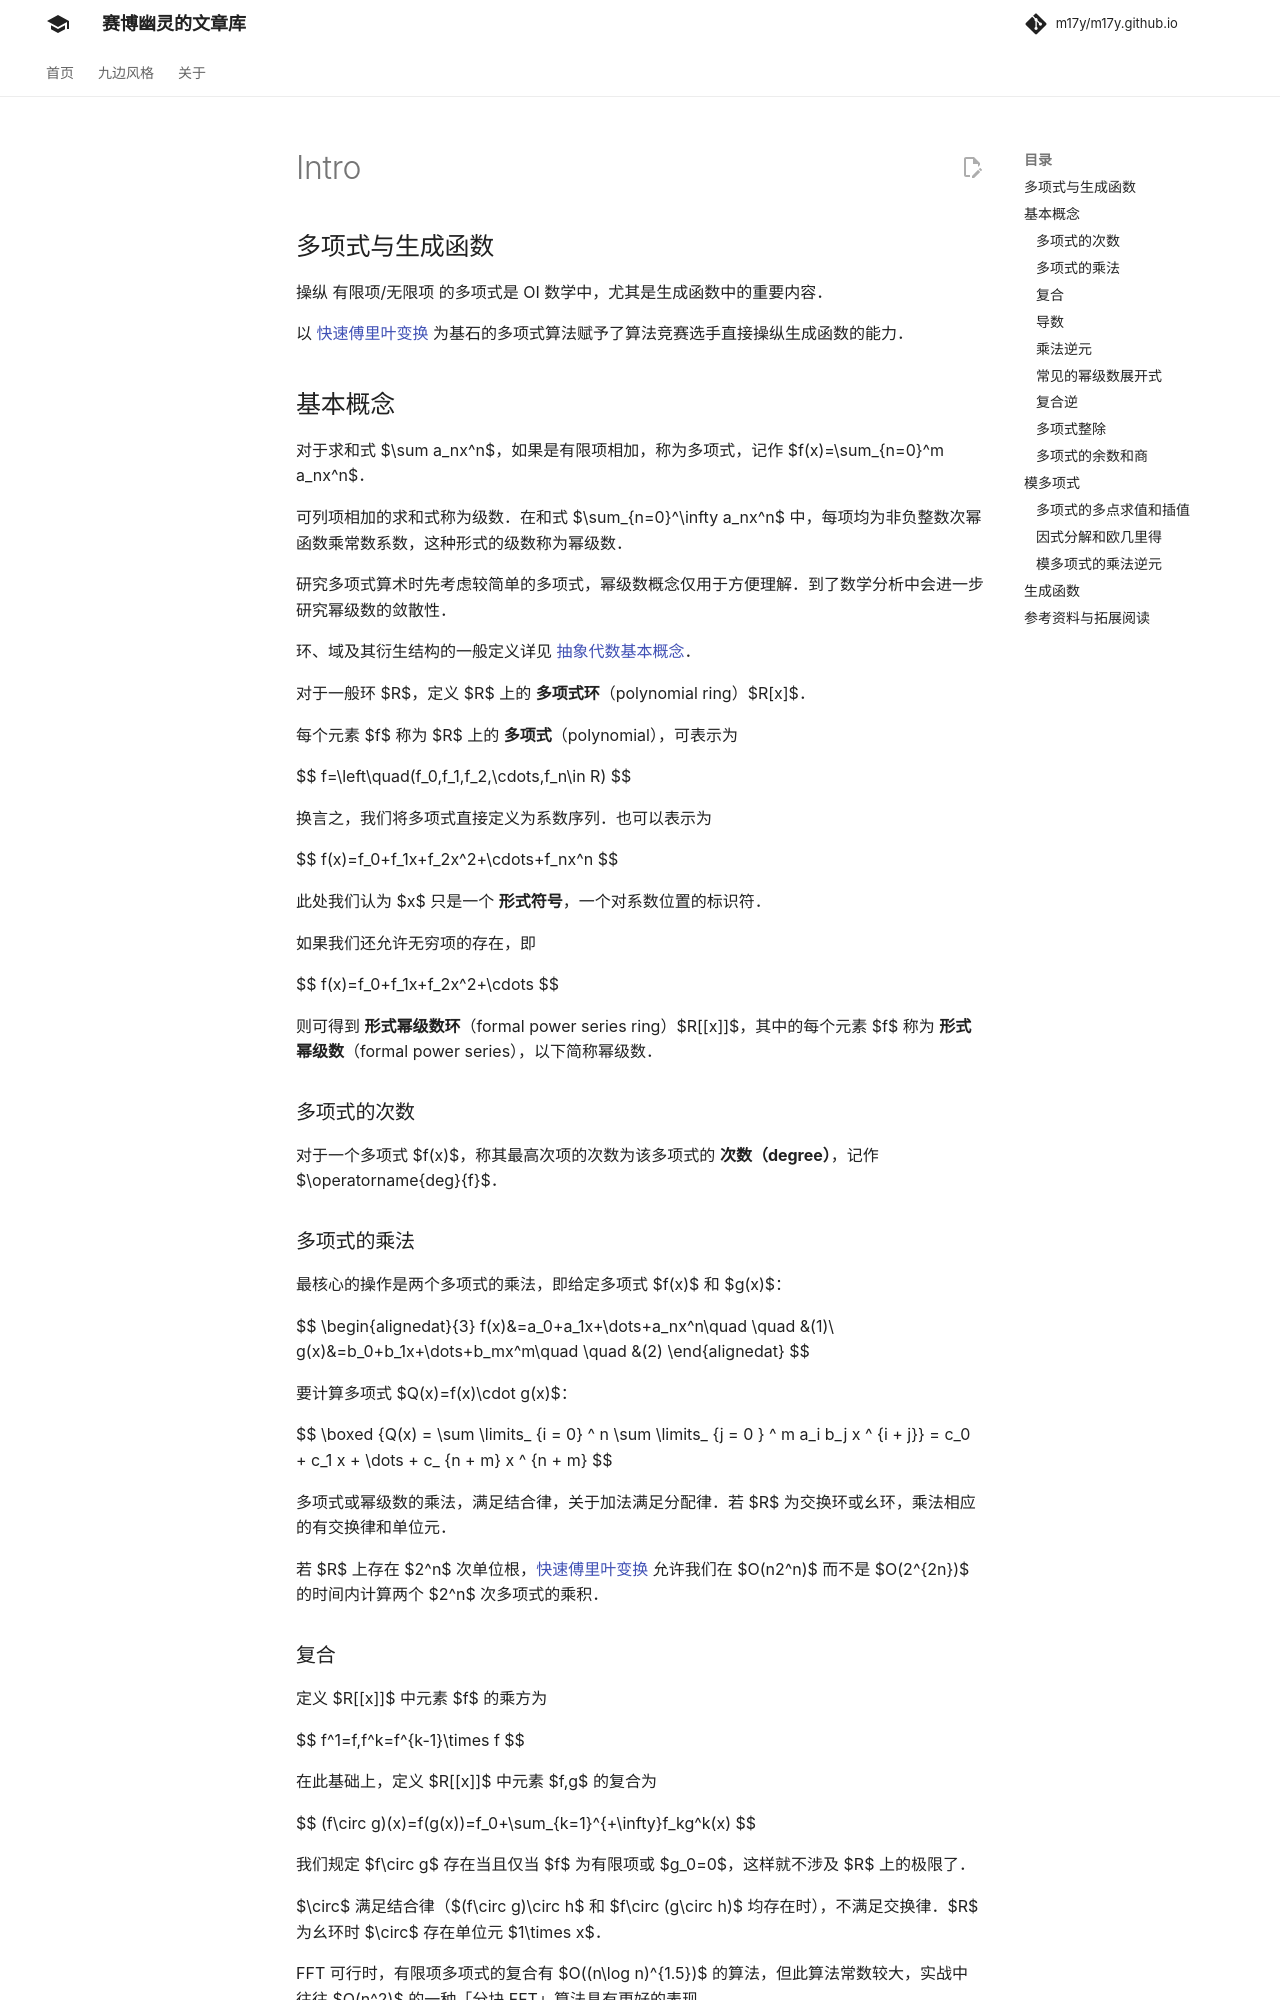

repository: m17y/m17y.github.io · page: math/poly/intro/index.html · generator: mkdocs

## 多项式与生成函数

操纵 有限项/无限项 的多项式是 OI 数学中，尤其是生成函数中的重要内容。

以 [快速傅里叶变换](./fft.md) 为基石的多项式算法赋予了算法竞赛选手直接操纵生成函数的能力。

## 基本概念

对于求和式 $\sum a_nx^n$，如果是有限项相加，称为多项式，记作 $f(x)=\sum_{n=0}^m a_nx^n$。

可列项相加的求和式称为级数。在和式 $\sum_{n=0}^\infty a_nx^n$ 中，每项均为非负整数次幂函数乘常数系数，这种形式的级数称为幂级数。

研究多项式算术时先考虑较简单的多项式，幂级数概念仅用于方便理解。到了数学分析中会进一步研究幂级数的敛散性。

环、域及其衍生结构的一般定义详见 [群论简介](../group-theory.md#群的衍生结构)。

对于一般环 $R$，定义 $R$ 上的 **多项式环**（polynomial ring）$R[x]$。

每个元素 $f$ 称为 $R$ 上的 **多项式**（polynomial），可表示为

$$
f=\left<f_0,f_1,f_2,\cdots,f_n\right>\quad(f_0,f_1,f_2,\cdots,f_n\in R)
$$

换言之，我们将多项式直接定义为系数序列。也可以表示为

$$
f(x)=f_0+f_1x+f_2x^2+\cdots+f_nx^n
$$

此处我们认为 $x$ 只是一个 **形式符号**，一个对系数位置的标识符。

如果我们还允许无穷项的存在，即

$$
f(x)=f_0+f_1x+f_2x^2+\cdots
$$

则可得到 **形式幂级数环**（formal power series ring）$R[[x]]$，其中的每个元素 $f$ 称为 **形式幂级数**（formal power series），以下简称幂级数。

### 多项式的度

对于一个多项式 $f(x)$，称其最高次项的次数为该多项式的 **度（degree）**，也称次数，记作 $\operatorname{deg}{f}$。

### 多项式的乘法

最核心的操作是两个多项式的乘法，即给定多项式 $f(x)$ 和 $g(x)$：

$$
\begin{alignedat}{3}
f(x)&=a_0+a_1x+\dots+a_nx^n\quad \quad &(1)\\
g(x)&=b_0+b_1x+\dots+b_mx^m\quad \quad &(2)
\end{alignedat}
$$

要计算多项式 $Q(x)=f(x)\cdot g(x)$：

$$
\boxed {Q(x) = \sum \limits_ {i = 0} ^ n \sum \limits_ {j = 0 } ^ m a_i b_j x ^ {i + j}} = c_0 + c_1 x + \dots + c_ {n + m} x ^ {n + m}
$$

多项式或幂级数的乘法，满足结合律，关于加法满足分配律。若 $R$ 为交换环或幺环，乘法相应的有交换律和单位元。

若 $R$ 上存在 $2^n$ 次单位根，[快速傅里叶变换](./fft.md) 允许我们在 $O(n2^n)$ 而不是 $O(2^{2n})$ 的时间内计算两个 $2^n$ 次多项式的乘积。

### 复合

定义 $R[[x]]$ 中元素 $f$ 的乘方为

$$
f^1=f,f^k=f^{k-1}\times f
$$

在此基础上，定义 $R[[x]]$ 中元素 $f,g$ 的复合为

$$
(f\circ g)(x)=f(g(x))=f_0+\sum_{k=1}^{+\infty}f_kg^k(x)
$$

我们规定 $f\circ g$ 存在当且仅当 $f$ 为有限项或 $g_0=0$，这样就不涉及 $R$ 上的极限了。

$\circ$ 满足结合律（$(f\circ g)\circ h$ 和 $f\circ (g\circ h)$ 均存在时），不满足交换律。$R$ 为幺环时 $\circ$ 存在单位元 $1\times x$。

FFT 可行时，有限项多项式的复合有 $O((n\log n)^{1.5})$ 的算法，但此算法常数较大，实战中往往 $O(n^2)$ 的一种「分块 FFT」算法具有更好的表现。
